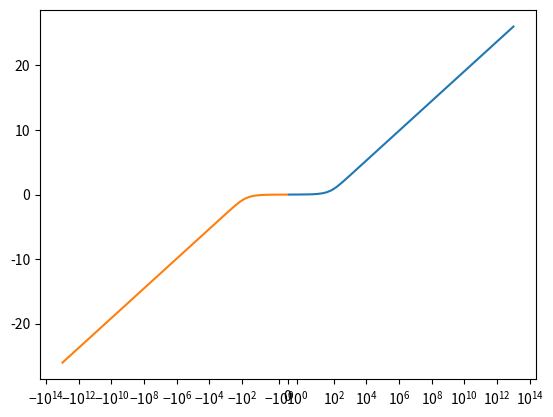

This chart was generated by the following Python code:
import numpy as np
from matplotlib import pyplot as plt

vals = np.array([
    [1e8,1e12],
    [-1e8, -1e12],
    [-1000, 1000],
    [60000, 80000],
    [-60000, -80000],
    [-20000, -30000],
    [-1000,0],
    [0,1000],
    [-10,10]
])

def transform_val(vals):
    #avals = np.arcsinh(vals)
    #most_important = np.arcsinh(10000)
    #avals = np.tanh((avals-most_important)*0.5) + np.tanh((avals+most_important)*0.5)
    #return avals
    #return np.tanh(np.arcsinh(vals/100)/8)
    return np.arcsinh(vals/100)

avals = transform_val(vals)
print(avals)
means = np.mean(avals, axis=1)
errors = np.sum(np.abs((avals.T - means).T), axis=1)
print(errors)

x = np.logspace(-1,13)
tx = transform_val(x)
tx2 = transform_val(-x)
plt.plot(x,tx)
plt.plot(-x,tx2)
plt.xscale("symlog")
plt.show()